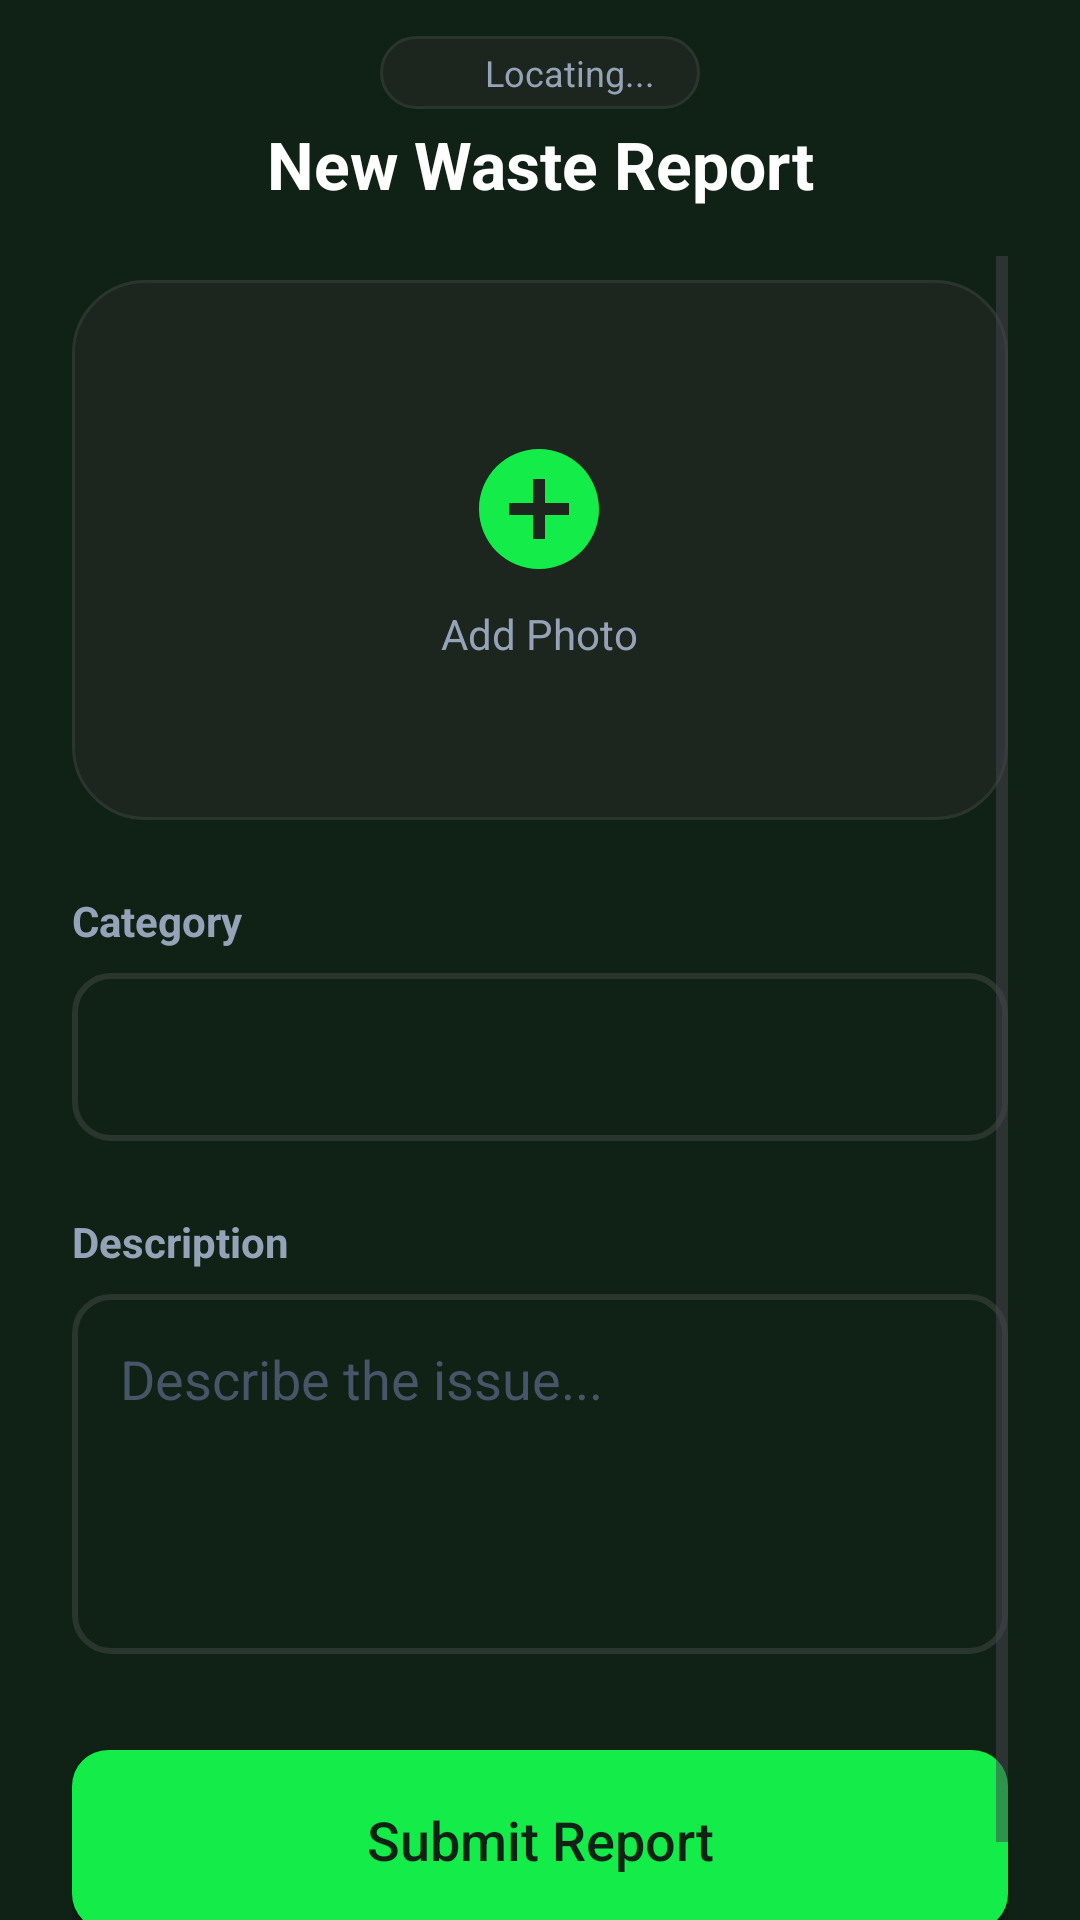

Write the Android layout XML for this screen, with the resource values it uses.
<!-- AndroidManifest.xml: application theme Theme.Cleanciti -->
<!-- res/layout/fragment_home.xml -->
<?xml version="1.0" encoding="utf-8"?>
<androidx.constraintlayout.widget.ConstraintLayout xmlns:android="http://schemas.android.com/apk/res/android"
    xmlns:tools="http://schemas.android.com/tools"
    android:layout_width="match_parent"
    android:layout_height="match_parent"
    xmlns:app="http://schemas.android.com/apk/res-auto"
    android:id="@+id/main"
    android:background="@color/bg">

    <LinearLayout
        android:id="@+id/locationBanner"
        android:layout_width="wrap_content"
        android:layout_height="wrap_content"
        android:layout_marginTop="8dp"
        android:background="@drawable/card_surface"
        android:orientation="horizontal"
        android:paddingHorizontal="15dp"
        android:paddingVertical="4dp"
        android:gravity="center"
        app:layout_constraintTop_toTopOf="parent"
        app:layout_constraintEnd_toEndOf="parent"
        app:layout_constraintStart_toStartOf="parent"
        app:layout_constraintBottom_toTopOf="@id/headerTitle">

        <ImageView
            android:layout_width="14dp"
            android:layout_height="14dp"
            android:contentDescription="@string/location_icon"
            android:src="@drawable/ic_location"
            app:tint="#13ec49" />

        <TextView
            android:id="@+id/locationText"
            android:layout_width="wrap_content"
            android:layout_height="wrap_content"
            android:layout_marginStart="6dp"
            android:text="@string/locating"
            android:textColor="#94a3b8"
            android:textSize="12sp" />
    </LinearLayout>

    <TextView
        android:id="@+id/headerTitle"
        android:layout_width="wrap_content"
        android:layout_height="wrap_content"
        android:layout_marginTop="40dp"
        android:text="@string/new_waste_report"
        android:textColor="@color/white"
        android:textSize="22sp"
        android:textStyle="bold"
        app:layout_constraintEnd_toEndOf="parent"
        app:layout_constraintStart_toStartOf="parent"
        app:layout_constraintTop_toTopOf="parent" />

    <ScrollView
        android:layout_width="match_parent"
        android:layout_height="0dp"
        android:layout_marginTop="16dp"
        android:paddingHorizontal="24dp"
        android:fillViewport="true"
        app:layout_constraintBottom_toBottomOf="parent"
        app:layout_constraintTop_toBottomOf="@id/headerTitle">

        <LinearLayout
            android:layout_width="match_parent"
            android:layout_height="wrap_content"
            android:orientation="vertical"
            android:paddingBottom="24dp">

            <FrameLayout
                android:id="@+id/photoUploadFrame"
                android:layout_width="match_parent"
                android:layout_height="180dp"
                android:layout_marginTop="8dp"
                android:background="@drawable/card_surface">

                <LinearLayout
                    android:id="@+id/placeholderLayout"
                    android:layout_width="wrap_content"
                    android:layout_height="wrap_content"
                    android:layout_gravity="center"
                    android:gravity="center"
                    android:orientation="vertical"
                    tools:ignore="UseCompoundDrawables,UselessParent">

                    <ImageView
                        android:layout_width="48dp"
                        android:layout_height="48dp"
                        android:contentDescription="@string/uploadimage"
                        android:src="@drawable/ic_add_circle"
                        app:tint="@color/inputBgColor2" />

                    <TextView
                        android:layout_width="wrap_content"
                        android:layout_height="wrap_content"
                        android:layout_marginTop="8dp"
                        android:text="@string/add_photo"
                        android:textColor="#94a3b8" />
                </LinearLayout>

                <ImageView
                    android:id="@+id/photoPreview"
                    android:layout_width="match_parent"
                    android:layout_height="match_parent"
                    android:contentDescription="@string/upload"
                    android:scaleType="centerCrop"
                    android:visibility="gone" />
            </FrameLayout>

            <TextView
                android:layout_width="wrap_content"
                android:layout_height="wrap_content"
                android:layout_marginTop="24dp"
                android:text="@string/category"
                android:textColor="#94a3b8"
                android:textStyle="bold" />

            <Spinner
                android:id="@+id/categorySpinner"
                android:layout_width="match_parent"
                android:layout_height="56dp"
                android:layout_marginTop="8dp"
                android:background="@drawable/input_background"
                android:paddingHorizontal="12dp" />

            <TextView
                android:layout_width="wrap_content"
                android:layout_height="wrap_content"
                android:layout_marginTop="24dp"
                android:importantForAutofill="no"
                android:inputType="text"
                android:text="@string/description"
                android:textColor="#94a3b8"
                android:textStyle="bold"
                tools:ignore="TextViewEdits,TouchTargetSizeCheck" />

            <EditText
                android:id="@+id/reportDescription"
                android:layout_width="match_parent"
                android:layout_height="120dp"
                android:layout_marginTop="8dp"
                android:background="@drawable/input_background"
                android:gravity="top"
                android:hint="@string/describe_the_issue"
                android:inputType="text"
                android:padding="16dp"
                android:textColor="@color/white"
                android:textColorHint="#475569"
                tools:ignore="Autofill,TextContrastCheck" />

            <Button
                android:id="@+id/submitReportBtn"
                android:layout_width="match_parent"
                android:layout_height="60dp"
                android:layout_marginTop="32dp"
                android:background="@drawable/btn_primary"
                android:text="@string/submit_report"
                android:textAllCaps="false"
                android:textColor="@color/bg"
                android:textSize="18sp"
                app:backgroundTint="@null" />
        </LinearLayout>
    </ScrollView>

</androidx.constraintlayout.widget.ConstraintLayout>
<!-- resources referenced by this layout -->
<resources>
  <color name="bg">#102115</color>
  <color name="inputBgColor2">#13ec49</color>
  <color name="white">#FFFFFFFF</color>
  <!-- drawable btn_primary (drawable) -->
  <ripple xmlns:android="http://schemas.android.com/apk/res/android"
      android:color="#20000000">
      <item>
          <shape android:shape="rectangle">
              <solid android:color="@color/inputBgColor2" />
              <corners android:radius="12dp" />
          </shape>
      </item>
  </ripple>
  <!-- drawable card_surface (drawable) -->
  <shape xmlns:android="http://schemas.android.com/apk/res/android">
      <solid android:color="@color/inputBgColor1" />
      <stroke android:width="1dp" android:color="@color/borderColor" />
      <corners android:radius="24dp" />
  </shape>
  <!-- drawable ic_add_circle (drawable) -->
  <?xml version="1.0" encoding="utf-8"?>
  <vector xmlns:android="http://schemas.android.com/apk/res/android"
      android:width="14dp"
      android:height="14dp"
      android:viewportWidth="24"
      android:viewportHeight="24"
      android:tint="@color/login_btn_color">
      <path
          android:fillColor="@android:color/white"
          android:pathData="M12,2C6.48,2 2,6.48 2,12s4.48,10 10,10 10,-4.48 10,-10S17.52,2 12,2zm5,
          11h-4v4h-2v-4H7v-2h4V7h2v4h4v2z"/>
  </vector>
  <!-- drawable input_background (drawable) -->
  <?xml version="1.0" encoding="utf-8"?>
  <shape xmlns:android="http://schemas.android.com/apk/res/android">
      <solid android:color="@color/inputBgColor"/>
      <stroke android:width="2dp" android:color="@color/borderColor"/>
      <corners android:radius="12dp"/>
  </shape>
  <string name="add_photo">Add Photo</string>
  <string name="category">Category</string>
  <string name="describe_the_issue">Describe the issue...</string>
  <string name="description">Description</string>
  <string name="locating">Locating...</string>
  <string name="location_icon">location_icon</string>
  <string name="new_waste_report">New Waste Report</string>
  <string name="submit_report">Submit Report</string>
  <string name="upload">upload</string>
  <string name="uploadimage">uploadImage</string>
  <style name="Theme.Cleanciti" parent="Base.Theme.Cleanciti" />
  <color name="inputBgColor1">#1c261e</color>
  <color name="borderColor">#2a362d</color>
  <color name="login_btn_color">#4CAF50</color>
  <color name="inputBgColor">#102115</color>
  <style name="Base.Theme.Cleanciti" parent="Theme.Material3.DayNight.NoActionBar">
          
          
      </style>
</resources>
